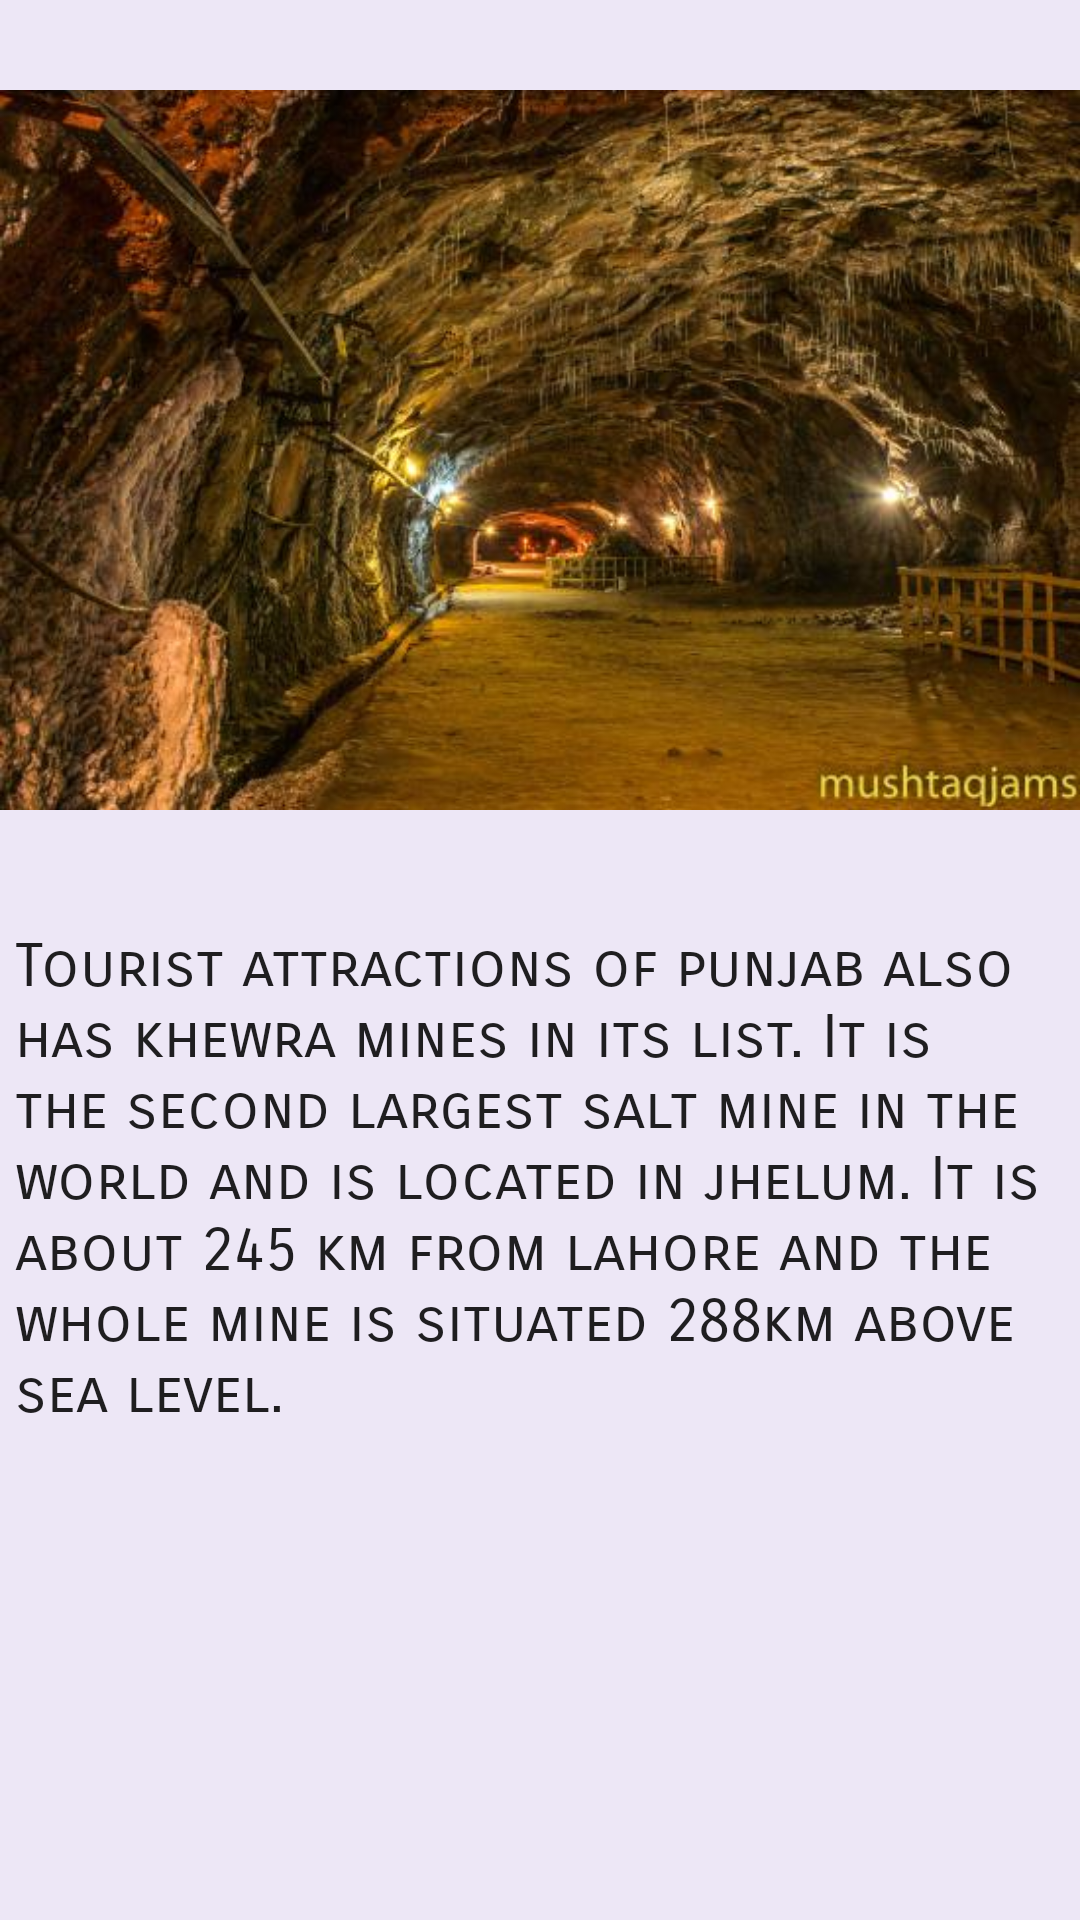

Write the Android layout XML for this screen, with the resource values it uses.
<!-- AndroidManifest.xml: application theme Theme.PunjabTourism -->
<!-- res/layout/fragment_trip4.xml -->
<?xml version="1.0" encoding="utf-8"?>
<LinearLayout xmlns:android="http://schemas.android.com/apk/res/android"
    xmlns:app="http://schemas.android.com/apk/res-auto"
    xmlns:tools="http://schemas.android.com/tools"
    android:layout_width="match_parent"
    android:layout_height="match_parent"
    android:background="#EDE7F6"
    android:onClick="book"
    android:orientation="vertical"
    tools:context=".Trip4">

    <ImageView
        android:id="@+id/imageView5"
        android:layout_width="match_parent"
        android:layout_height="300dp"
        android:src="@drawable/trip4" />

    <TextView
        android:id="@+id/textView6"
        android:layout_width="match_parent"
        android:layout_height="wrap_content"
        android:layout_marginLeft="5dp"
        android:layout_marginTop="10dp"
        android:fontFamily="sans-serif-smallcaps"
        android:text="Tourist attractions of punjab also has khewra mines in its list. It is the second largest salt mine in the world and is located in jhelum. It is about 245 km from lahore and the whole mine is situated 288km above sea level."
        android:textAppearance="@style/TextAppearance.AppCompat.Body1"
        android:textSize="20sp" />

</LinearLayout>
<!-- resources referenced by this layout -->
<resources>
  <!-- drawable trip4: jpg bitmap (drawable, 49830 bytes) -->
  <style name="Theme.PunjabTourism" parent="Theme.MaterialComponents.DayNight.DarkActionBar">
          
          <item name="colorPrimary">@color/purple_500</item>
          <item name="colorPrimaryVariant">@color/purple_700</item>
          <item name="colorOnPrimary">@color/white</item>
          
          <item name="colorSecondary">@color/teal_200</item>
          <item name="colorSecondaryVariant">@color/teal_700</item>
          <item name="colorOnSecondary">@color/black</item>
          
          <item name="android:statusBarColor" tools:targetApi="l">?attr/colorPrimaryVariant</item>
          
      </style>
  <color name="purple_500">#FF6200EE</color>
  <color name="purple_700">#FF3700B3</color>
  <color name="white">#FFFFFFFF</color>
  <color name="teal_200">#FF03DAC5</color>
  <color name="teal_700">#FF018786</color>
  <color name="black">#FF000000</color>
</resources>
